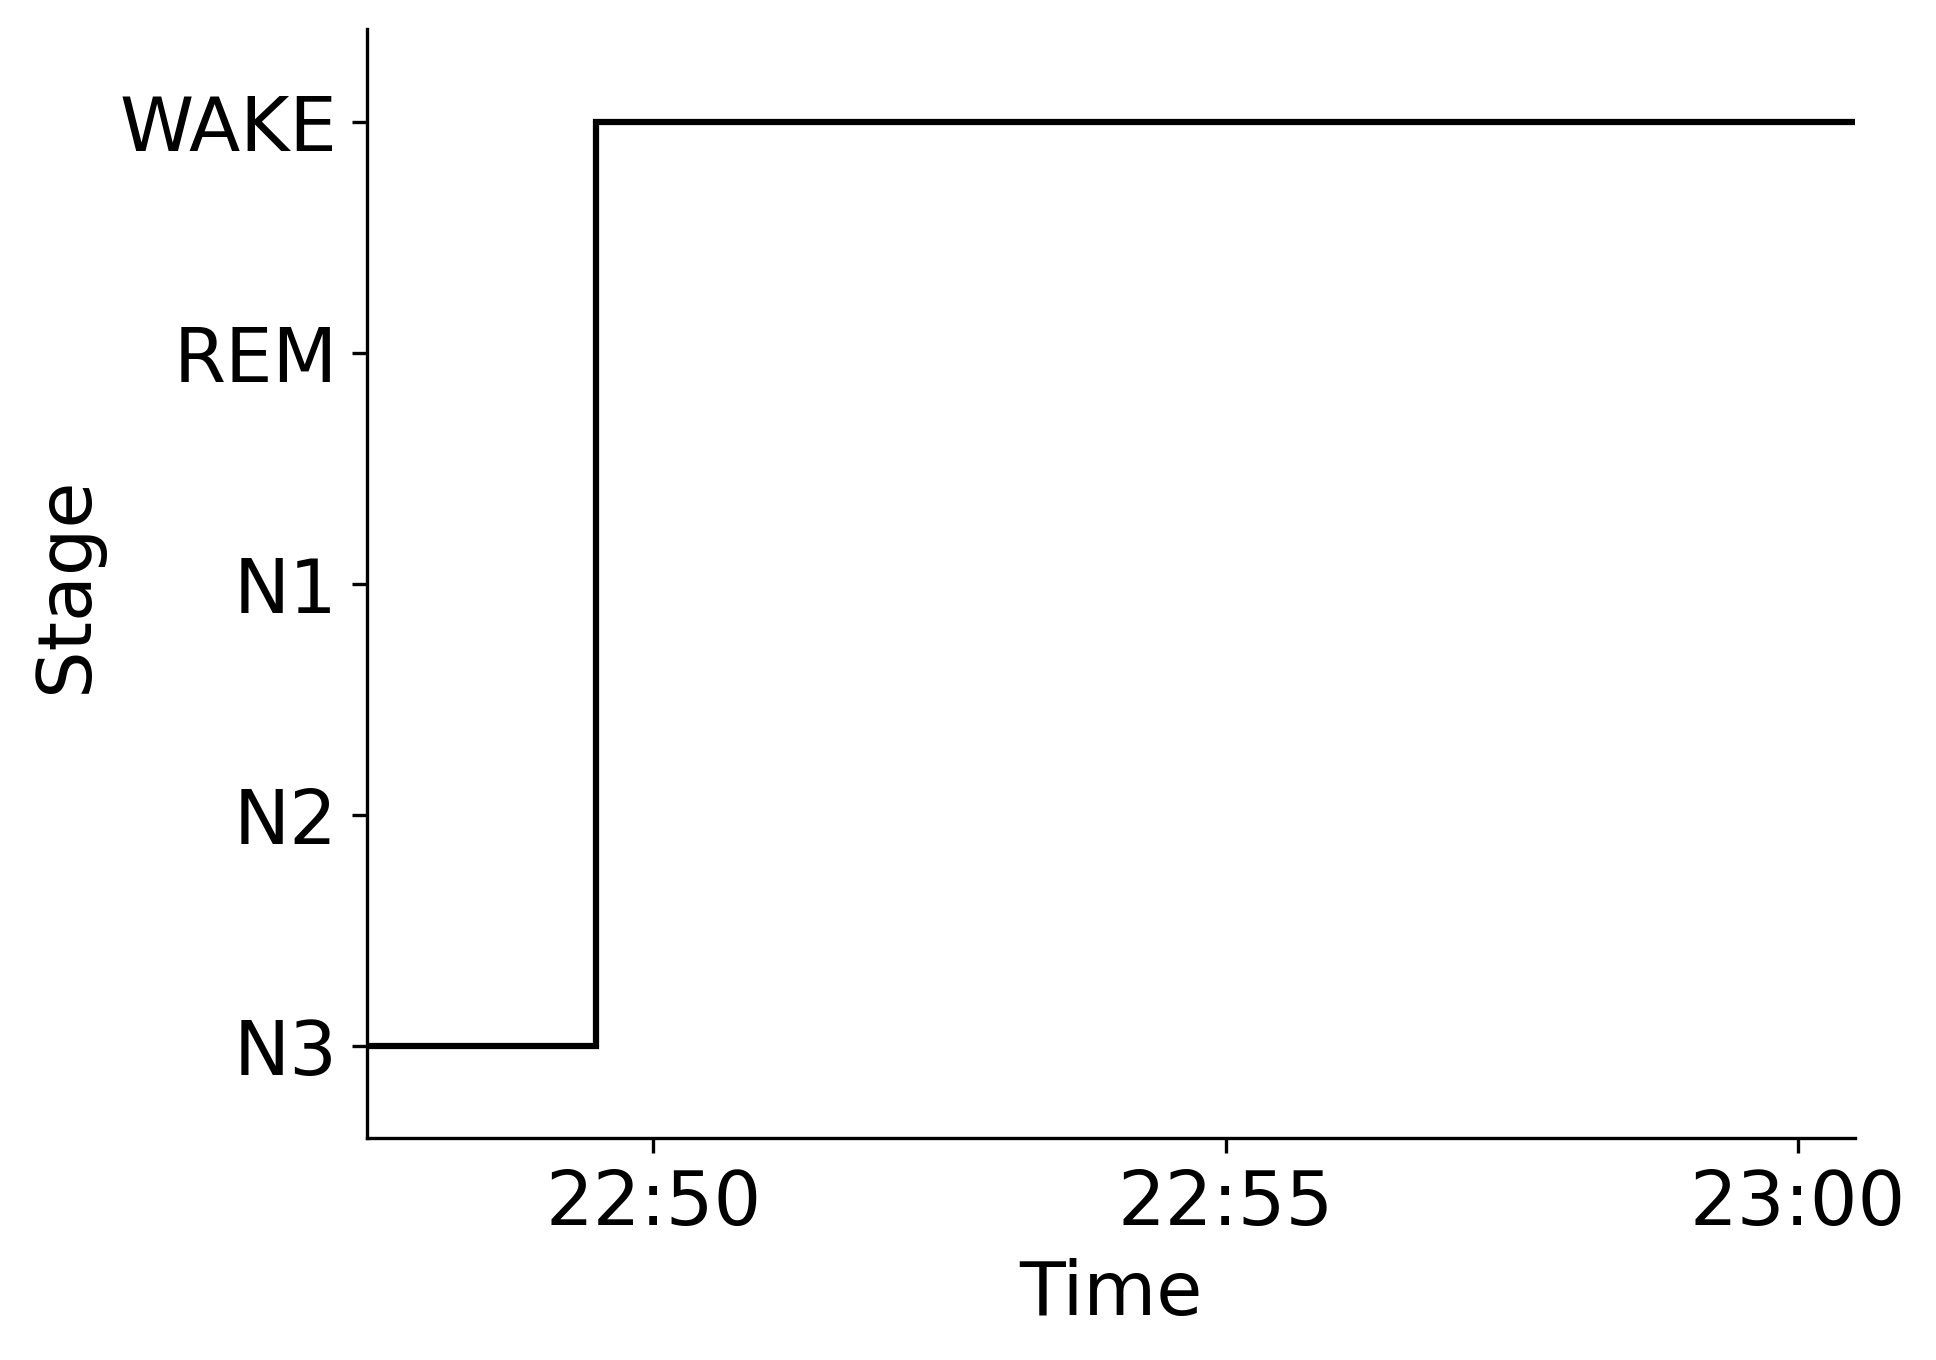

Source data for this figure (header and first rows):
Epoch, Subject, Session, Recording, RecordingEpoch, Time, Stage
0, sub-00056, ses-1, sub-00056_ses-1_task-sleep_acq-20160920T…, 0, 2016-09-20 22:47:29.720649+00:00, N3
1, sub-00056, ses-1, sub-00056_ses-1_task-sleep_acq-20160920T…, 1, 2016-09-20 22:47:59.720649+00:00, N3
2, sub-00056, ses-1, sub-00056_ses-1_task-sleep_acq-20160920T…, 2, 2016-09-20 22:48:29.720649+00:00, N3
3, sub-00056, ses-1, sub-00056_ses-1_task-sleep_acq-20160920T…, 3, 2016-09-20 22:48:59.720649+00:00, N3
4, sub-00056, ses-1, sub-00056_ses-1_task-sleep_acq-20160920T…, 4, 2016-09-20 22:49:29.720649+00:00, WAKE
5, sub-00056, ses-1, sub-00056_ses-1_task-sleep_acq-20160920T…, 5, 2016-09-20 22:49:59.720649+00:00, WAKE
6, sub-00056, ses-1, sub-00056_ses-1_task-sleep_acq-20160920T…, 6, 2016-09-20 22:50:29.720649+00:00, WAKE
7, sub-00056, ses-1, sub-00056_ses-1_task-sleep_acq-20160920T…, 7, 2016-09-20 22:50:59.720649+00:00, WAKE
8, sub-00056, ses-1, sub-00056_ses-1_task-sleep_acq-20160920T…, 8, 2016-09-20 22:51:29.720649+00:00, WAKE
9, sub-00056, ses-1, sub-00056_ses-1_task-sleep_acq-20160920T…, 9, 2016-09-20 22:51:59.720649+00:00, WAKE
10, sub-00056, ses-1, sub-00056_ses-1_task-sleep_acq-20160920T…, 10, 2016-09-20 22:52:29.720649+00:00, WAKE
11, sub-00056, ses-1, sub-00056_ses-1_task-sleep_acq-20160920T…, 11, 2016-09-20 22:52:59.720649+00:00, WAKE
12, sub-00056, ses-1, sub-00056_ses-1_task-sleep_acq-20160920T…, 12, 2016-09-20 22:53:29.720649+00:00, WAKE
13, sub-00056, ses-1, sub-00056_ses-1_task-sleep_acq-20160920T…, 13, 2016-09-20 22:53:59.720649+00:00, WAKE
14, sub-00056, ses-1, sub-00056_ses-1_task-sleep_acq-20160920T…, 14, 2016-09-20 22:54:29.720649+00:00, WAKE
15, sub-00056, ses-1, sub-00056_ses-1_task-sleep_acq-20160920T…, 15, 2016-09-20 22:54:59.720649+00:00, WAKE
16, sub-00056, ses-1, sub-00056_ses-1_task-sleep_acq-20160920T…, 16, 2016-09-20 22:55:29.720649+00:00, WAKE
17, sub-00056, ses-1, sub-00056_ses-1_task-sleep_acq-20160920T…, 17, 2016-09-20 22:55:59.720649+00:00, WAKE
18, sub-00056, ses-1, sub-00056_ses-1_task-sleep_acq-20160920T…, 18, 2016-09-20 22:56:29.720649+00:00, WAKE
19, sub-00056, ses-1, sub-00056_ses-1_task-sleep_acq-20160920T…, 19, 2016-09-20 22:56:59.720649+00:00, WAKE
20, sub-00056, ses-1, sub-00056_ses-1_task-sleep_acq-20160920T…, 20, 2016-09-20 22:57:29.720649+00:00, WAKE
21, sub-00056, ses-1, sub-00056_ses-1_task-sleep_acq-20160920T…, 21, 2016-09-20 22:57:59.720649+00:00, WAKE
22, sub-00056, ses-1, sub-00056_ses-1_task-sleep_acq-20160920T…, 22, 2016-09-20 22:58:29.720649+00:00, WAKE
23, sub-00056, ses-1, sub-00056_ses-1_task-sleep_acq-20160920T…, 23, 2016-09-20 22:58:59.720649+00:00, WAKE
24, sub-00056, ses-1, sub-00056_ses-1_task-sleep_acq-20160920T…, 24, 2016-09-20 22:59:29.720649+00:00, WAKE
25, sub-00056, ses-1, sub-00056_ses-1_task-sleep_acq-20160920T…, 25, 2016-09-20 22:59:59.720649+00:00, WAKE
